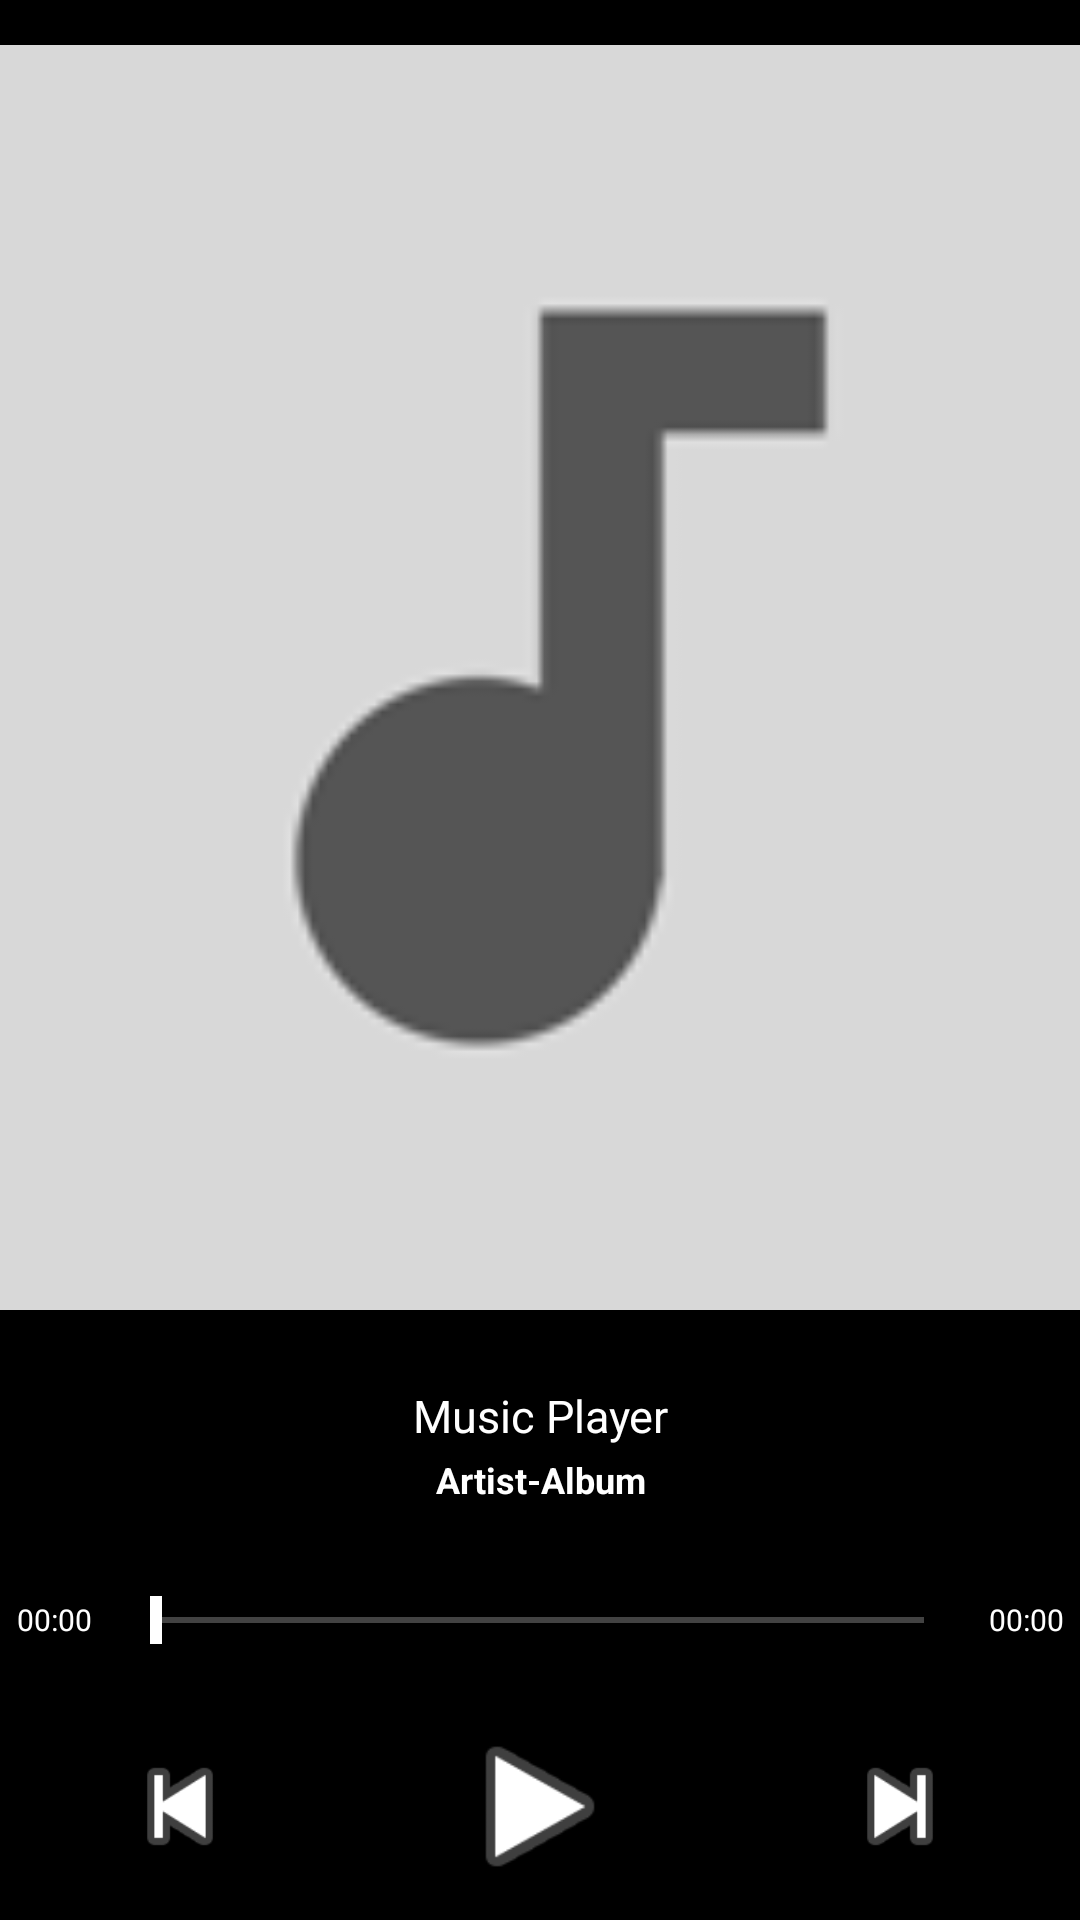

Android layout source for this screen:
<!-- AndroidManifest.xml: application theme AppTheme -->
<!-- res/layout/music_player_layout.xml -->
<?xml version="1.0" encoding="utf-8"?>
<RelativeLayout xmlns:android="http://schemas.android.com/apk/res/android"
    xmlns:tools="http://schemas.android.com/tools"
    android:layout_width="match_parent"
    android:layout_height="match_parent"
    xmlns:gesture-image="http://schemas.android.com/apk/res-auto"
    android:id="@+id/relativeLayout"
    android:background="#000000"
    android:orientation="vertical">

    <LinearLayout
        android:layout_width="match_parent"
        android:orientation="vertical"
        android:id="@+id/lin2"
        android:layout_height="match_parent"
        android:layout_alignParentTop="true"
        android:layout_alignParentStart="true"
     >
   <RelativeLayout
       android:layout_width="match_parent"
       android:layout_weight="12"
       android:layout_height="0dp"
       android:layout_alignParentTop="true"
       android:layout_alignParentStart="true">
       <ImageView
           android:id="@+id/albumart"
           android:src="@drawable/default_track_light"
           android:scaleType="centerCrop"
           android:layout_marginTop="15dp"
           android:layout_marginBottom="15dp"
           android:background="#00000000"
           android:alpha="1"
           android:transitionName="zoom"
           android:adjustViewBounds="true"
           android:layout_width="match_parent"
           android:layout_height="match_parent"
           android:clickable="true"
           android:layout_alignParentTop="true"
           android:layout_centerHorizontal="true" />

       <RelativeLayout
           android:layout_width="match_parent"
           android:layout_alignBottom="@id/albumart"
           android:layout_alignStart="@id/albumart"
           android:alpha="0.6"
           android:layout_above="@id/albumart"
           android:background="#000000"
           android:visibility="invisible"
           android:id="@+id/moving"
           android:layout_height="wrap_content">

           <TextView
               android:layout_width="wrap_content"
               android:layout_height="wrap_content"
               android:maxLines="1"
               android:paddingTop="4dp"
               android:paddingBottom="4dp"
               android:textStyle="bold"
               android:id="@+id/playlist"
               android:paddingLeft="15sp"
               android:textColor="#ffffff"
               android:text="Add to Playlist"
               />
           <TextView
               android:layout_width="wrap_content"
               android:layout_height="wrap_content"
               android:maxLines="1"
               android:paddingTop="4dp"
               android:paddingBottom="4dp"
               android:id="@+id/liketext"
               android:paddingRight="15dp"
               android:textStyle="bold"
               android:layout_marginRight="2dp"
               android:layout_alignParentEnd="true"
               android:clickable="true"
               android:textColor="#ffffff"
               android:text="Like"/>
       </RelativeLayout>


       </RelativeLayout>

        <LinearLayout
            android:layout_width="match_parent"
            android:orientation="vertical"
            android:layout_weight="1.7"
            android:layout_height="0dp">

            <TextView
                android:id="@+id/heding"
                android:layout_width="match_parent"
                android:layout_height="wrap_content"
                android:ellipsize="end"
                android:paddingTop="10dp"
                android:gravity="center"
                android:text="Music Player"
                android:textSize="15sp"
                android:textColor="#ffffff"
                android:maxLines="1" />
            <TextView
                android:layout_width="match_parent"
                android:layout_height="wrap_content"
                android:text="Artist-Album"
                android:textSize="12sp"
                android:paddingTop="3dp"
                android:maxLines="1"
                android:textColor="#ffffff"
                android:id="@+id/songalbum_andartist"
                android:ellipsize="end"
                android:gravity="center"
                android:textStyle="bold"/>

    </LinearLayout>

        <LinearLayout
        android:layout_width="match_parent"
        android:layout_height="0dp"
        android:orientation="horizontal"
        android:layout_weight="1.3">
        <TextView
            android:layout_width="0dp"
            android:text="00:00"
            android:textSize="10dp"
            android:gravity="center"
            android:layout_weight="1"
            android:textColor="#ffffff"
            android:layout_gravity="center"
            android:layout_height="wrap_content"
            android:id="@+id/currtime" />

        <SeekBar
            android:layout_width="0dp"
            android:layout_weight="8"
            android:id="@+id/seek"
            android:background="#00000000"
            android:layout_gravity="center"
            android:layout_height="fill_parent"
            android:thumb="@drawable/thumb_seekbar"
            android:indeterminate="false"
            android:progressBackgroundTint="#ffffff"
            android:progressTint="#e3e4fb"
               />
        <TextView
            android:layout_width="0dp"
            android:text="00:00"
            android:gravity="center"
            android:textSize="10dp"
            android:layout_gravity="center"
            android:layout_weight="1"
            android:textColor="#ffffff"
            android:layout_height="wrap_content"
            android:id="@+id/totaltime" />
   </LinearLayout>

    <LinearLayout
        android:layout_width="match_parent"
        android:layout_weight="2"
        android:layout_height="0dp"
        android:orientation="horizontal"
       >

        <ImageButton
            android:layout_width="0dp"
            android:scaleType="fitCenter"
            android:layout_weight="1"
            android:layout_alignParentLeft="true"
            android:padding="15dp"
            android:layout_height="match_parent"
            android:id="@+id/prev"
            android:background="#00000000"
            gesture-image:srcCompat="@android:drawable/ic_media_previous" />

        <ImageButton
            android:layout_width="0dp"
            android:layout_weight="1"
            android:layout_height="match_parent"
            android:onClick="goo"
            android:padding="8dp"
            android:scaleType="fitCenter"
            android:id="@+id/play"
            android:background="#00000000"
            gesture-image:srcCompat="@android:drawable/ic_media_play" />

        <ImageButton
            android:layout_width="0dp"
            android:layout_height="match_parent"
            android:layout_weight="1"
            android:scaleType="fitCenter"
            android:padding="15dp"
            android:id="@+id/next"
            android:background="#00000000"
            gesture-image:srcCompat="@android:drawable/ic_media_next" />
    </LinearLayout>
    </LinearLayout>
</RelativeLayout>
<!-- resources referenced by this layout -->
<resources>
  <!-- drawable default_track_light: png bitmap (drawable, 875 bytes) -->
  <!-- drawable thumb_seekbar (drawable) -->
  <?xml version="1.0" encoding="UTF-8"?>
  <shape xmlns:android="http://schemas.android.com/apk/res/android"
      android:shape="rectangle" >
  
      <gradient
          android:centerColor="#ffffff"
          android:startColor="#ffffff"
          android:endColor="#ffffff"
          />
      <size
          android:height="16dp"
          android:width="4dp"
          />
  
  
  
  </shape>
  <style name="AppTheme" parent="Theme.AppCompat.Light.NoActionBar">
          
          <item name="colorPrimary">#cccccc</item>
          <item name="colorPrimaryDark">#191919</item>
          <item name="colorAccent">#000000</item>
          <item name="android:textColorPrimary">#ffffff</item>
          <item name="android:colorBackground">#000000</item>
      </style>
</resources>
